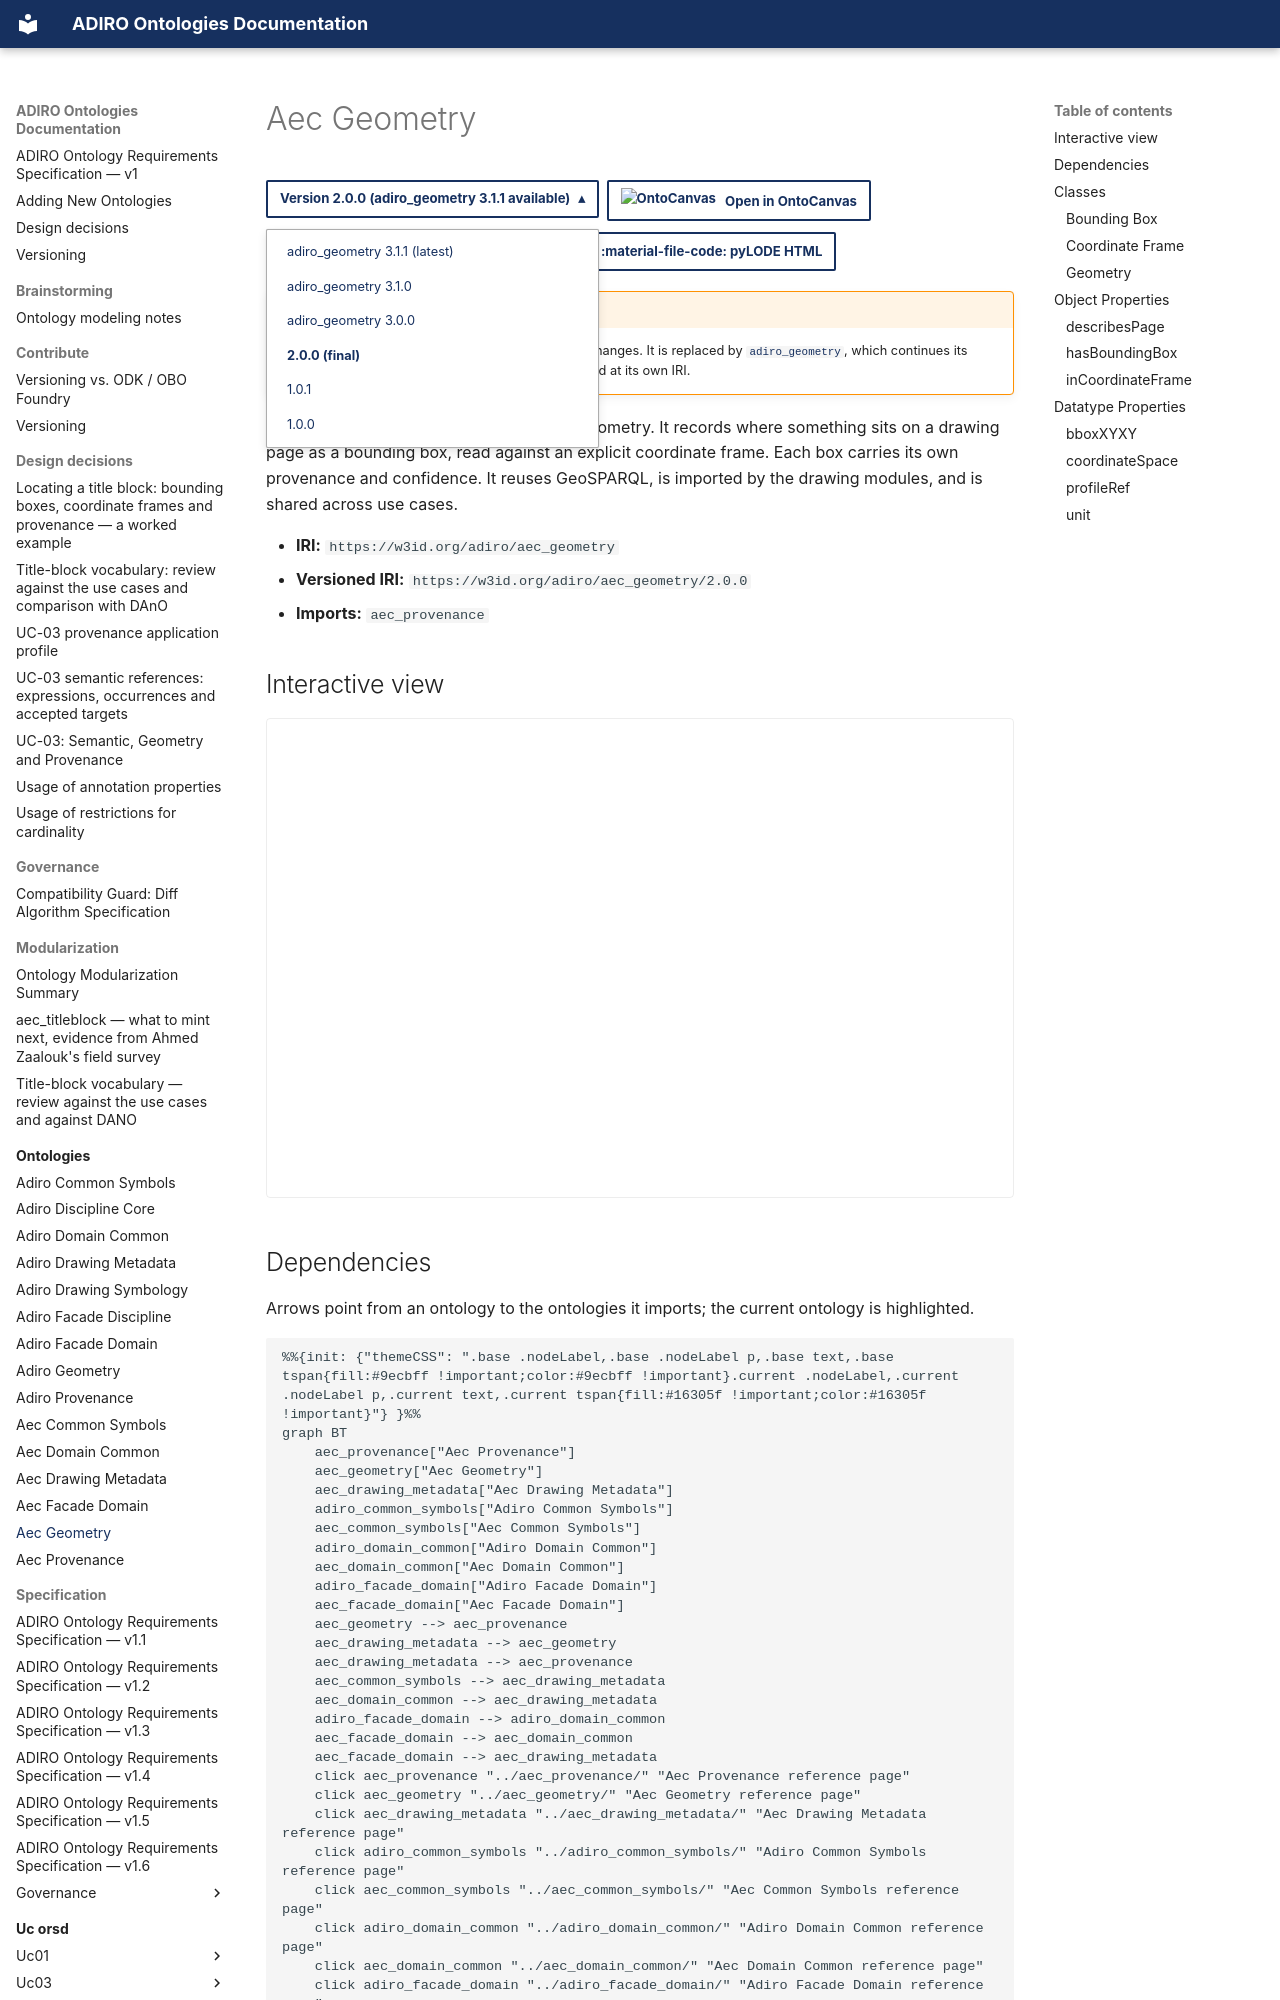

repository: BuroHappoldMachineLearning/ADIRO · page: ontologies/aec_geometry/index.html · generator: mkdocs

---
search:
  exclude: true
---

# Aec Geometry

<div class="adiro-actions" markdown="span">
<details class="adiro-version">
<summary class="md-button">Version 2.0.0 (adiro_geometry 3.1.1 available)</summary>
<ul>
<li><a href="../adiro_geometry/">adiro_geometry 3.1.1 (latest)</a></li>
<li><a href="../adiro_geometry/3.1.0/">adiro_geometry 3.1.0</a></li>
<li><a href="../adiro_geometry/3.0.0/">adiro_geometry 3.0.0</a></li>
<li><a href="./" class="adiro-version-current" aria-current="page">2.0.0 (final)</a></li>
<li><a href="1.0.1/">1.0.1</a></li>
<li><a href="1.0.0/">1.0.0</a></li>
</ul>
</details>
[![OntoCanvas](https://burohappoldmachinelearning.github.io/OntoCanvas/OntoCanvas.png){ .ontocanvas-icon } Open in OntoCanvas](https://burohappoldmachinelearning.github.io/OntoCanvas/?onto=https://w3id.org/adiro/aec_geometry.html){ .md-button target=_blank }
[:material-file-document-outline: TTL source](https://w3id.org/adiro/aec_geometry.ttl){ .md-button }
[:material-file-code: pyLODE HTML](https://w3id.org/adiro/aec_geometry.html){ .md-button }
</div>

!!! warning "Deprecated"

    This module is deprecated and receives no further changes. It is replaced by [`adiro_geometry`](adiro_geometry.md), which continues its version numbering. Every release of it stays published at its own IRI.

Foundational, domain-neutral module for geometry. It records where something sits on a drawing page as a bounding box, read against an explicit coordinate frame. Each box carries its own provenance and confidence. It reuses GeoSPARQL, is imported by the drawing modules, and is shared across use cases.

- **IRI:** `https://w3id.org/adiro/aec_geometry`
- **Versioned IRI:** `https://w3id.org/adiro/aec_geometry/2.0.0`
- **Imports:** `aec_provenance`

## Interactive view

<iframe src="https://burohappoldmachinelearning.github.io/OntoCanvas/?onto=https://w3id.org/adiro/aec_geometry.html" title="Aec Geometry in OntoCanvas" loading="lazy" style="width: 100%; height: 480px; border: 1px solid var(--md-default-fg-color--lightest); border-radius: 4px;"></iframe>
